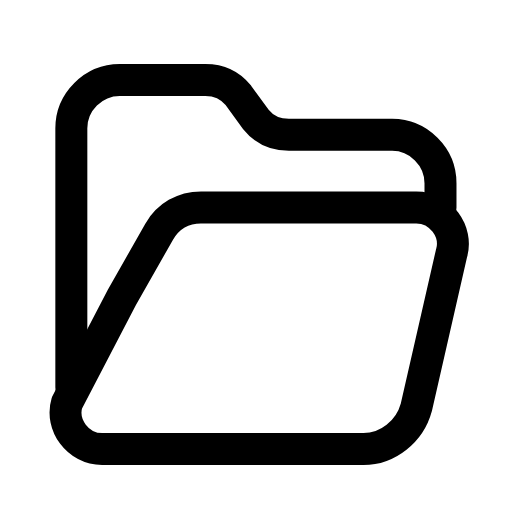
t = 0.00 s
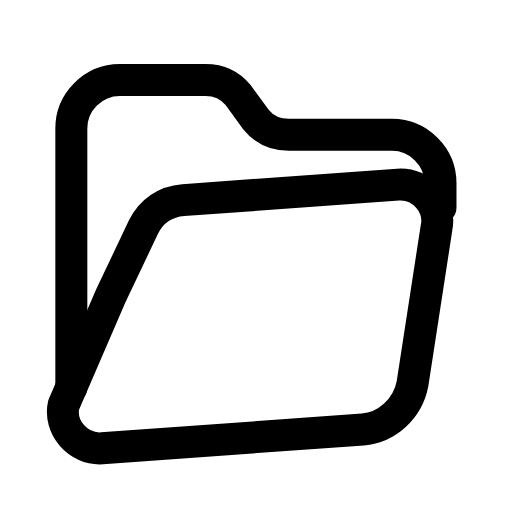
t = 0.26 s
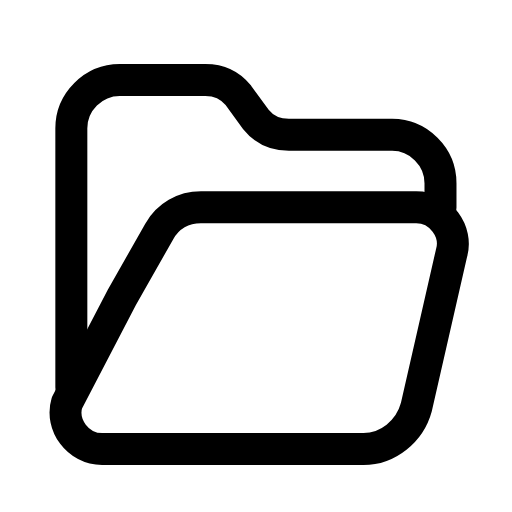
t = 0.53 s
t = 0.78 s: frame unchanged from t = 0.00 s, image omitted
t = 1.06 s: frame unchanged from t = 0.00 s, image omitted
t = 1.33 s: frame unchanged from t = 0.00 s, image omitted

The animated SVG that drew these frames (rendered in a browser with its animation timeline set to each time). Animation: 1 SMIL element (animateTransform=1); one cycle of 1.60 s, repeats indefinitely.

<svg xmlns="http://www.w3.org/2000/svg" width="24" height="24" viewBox="0 0 24 24" fill="none"><g transform="translate(-0.364 -0.373) scale(1.03)"><path stroke="currentColor" stroke-width="1.456" stroke-linecap="round" stroke-linejoin="round" fill="none" d="M3.6 18L3.6 6.2C3.6 5 4.6 4 5.8 4L9.7 4C10.3 4 10.8 4.2 11.2 4.7L12 5.8C12.4 6.3 12.9 6.5 13.5 6.5L18.2 6.5C19.4 6.5 20.4 7.5 20.4 8.7L20.4 9.8"></path><g><animateTransform attributeName="transform" type="rotate" values="0 4.5 20.8;0 4.5 20.8;-5 4.5 20.8;0 4.5 20.8;0 4.5 20.8;0 4.5 20.8;0 4.5 20.8;-5 4.5 20.8;0 4.5 20.8;0 4.5 20.8;0 4.5 20.8" keyTimes="0;0.135;0.2475;0.36;0.45;0.6;0.66;0.735;0.81;0.9;1" dur="1.6s" repeatCount="indefinite" calcMode="spline" keySplines="0.16 1 0.3 1;0.16 1 0.3 1;0.16 1 0.3 1;0.16 1 0.3 1;0.16 1 0.3 1;0.16 1 0.3 1;0.16 1 0.3 1;0.16 1 0.3 1;0.16 1 0.3 1;0.16 1 0.3 1"/><path stroke="currentColor" stroke-width="1.456" stroke-linecap="round" stroke-linejoin="round" fill="none" d="M5.9 13.9L7.6 10.9C8 10.2 8.7 9.8 9.5 9.8L19.3 9.8C20.4 9.8 21.2 10.9 20.9 11.9L19.3 18.9C19 20 18 20.8 16.9 20.8L5 20.8C3.9 20.8 3.1 19.7 3.4 18.7Z"></path></g></g></svg>
